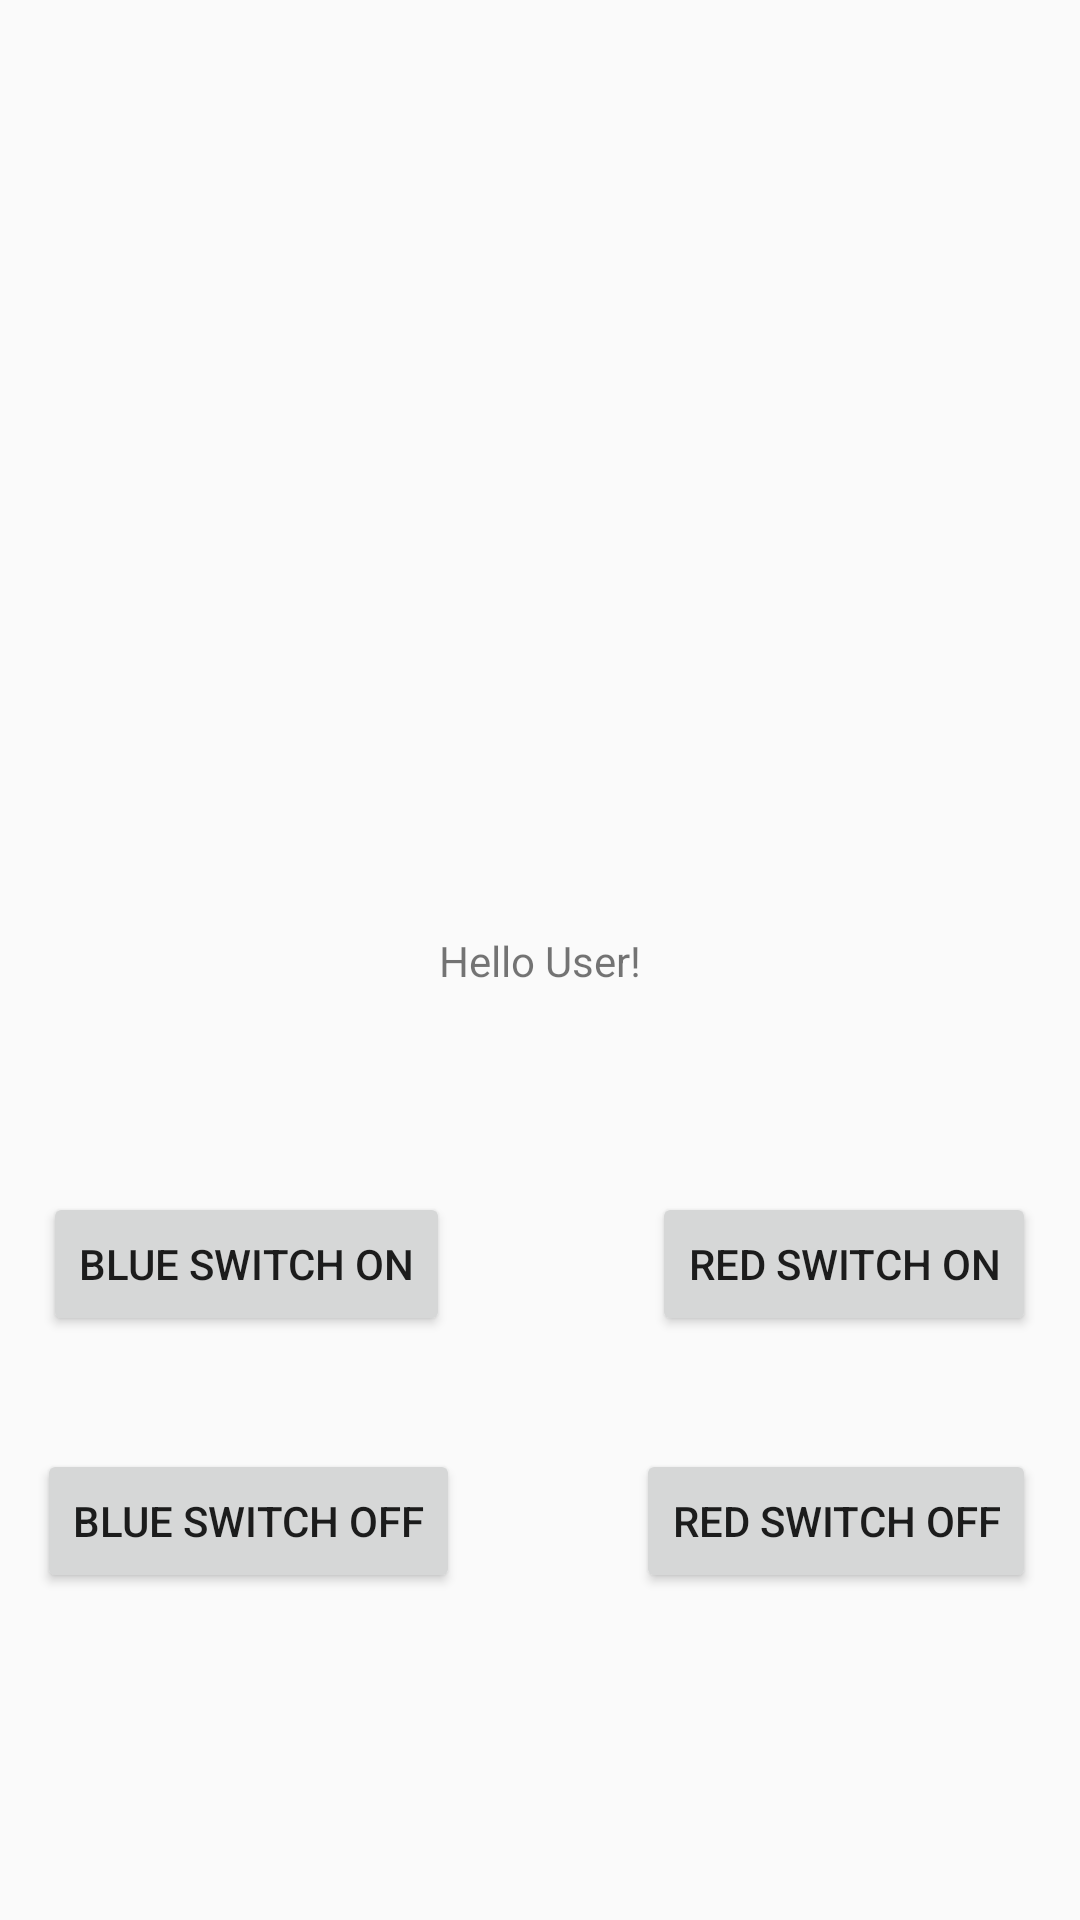

Android layout source for this screen:
<!-- AndroidManifest.xml: application theme AppTheme -->
<!-- res/layout/content_main.xml -->
<?xml version="1.0" encoding="utf-8"?>
<android.support.constraint.ConstraintLayout xmlns:android="http://schemas.android.com/apk/res/android"
    xmlns:app="http://schemas.android.com/apk/res-auto"
    xmlns:tools="http://schemas.android.com/tools"
    android:layout_width="match_parent"
    android:layout_height="match_parent"
    app:layout_behavior="@string/appbar_scrolling_view_behavior"
    tools:context="pl.polsl.mateusz.chudy.mobileapplication.activity.MainActivity"
    tools:showIn="@layout/app_bar_main">

    <TextView
        android:layout_width="wrap_content"
        android:layout_height="wrap_content"
        android:text="Hello User!"
        app:layout_constraintBottom_toBottomOf="parent"
        app:layout_constraintLeft_toLeftOf="parent"
        app:layout_constraintRight_toRightOf="parent"
        app:layout_constraintTop_toTopOf="parent" />

    <Button
        android:id="@+id/blue_switch_on_button"
        android:layout_width="wrap_content"
        android:layout_height="wrap_content"
        android:text="Blue Switch On"
        app:layout_constraintBottom_toBottomOf="parent"
        app:layout_constraintHorizontal_bias="0.064"
        app:layout_constraintLeft_toLeftOf="parent"
        app:layout_constraintRight_toRightOf="parent"
        app:layout_constraintTop_toTopOf="parent"
        app:layout_constraintVertical_bias="0.671" />

    <Button
        android:id="@+id/blue_switch_off_button"
        android:layout_width="wrap_content"
        android:layout_height="wrap_content"
        android:text="Blue Switch Off"
        app:layout_constraintBottom_toBottomOf="parent"
        app:layout_constraintHorizontal_bias="0.057"
        app:layout_constraintLeft_toLeftOf="parent"
        app:layout_constraintRight_toRightOf="parent"
        app:layout_constraintTop_toTopOf="parent"
        app:layout_constraintVertical_bias="0.816" />

    <Button
        android:id="@+id/red_switch_on_button"
        android:layout_width="wrap_content"
        android:layout_height="wrap_content"
        android:text="Red Switch On"
        app:layout_constraintBottom_toBottomOf="parent"
        app:layout_constraintHorizontal_bias="0.937"
        app:layout_constraintLeft_toLeftOf="parent"
        app:layout_constraintRight_toRightOf="parent"
        app:layout_constraintTop_toTopOf="parent"
        app:layout_constraintVertical_bias="0.671" />

    <Button
        android:id="@+id/red_switch_off_button"
        android:layout_width="wrap_content"
        android:layout_height="wrap_content"
        android:text="Red Switch Off"
        app:layout_constraintBottom_toBottomOf="parent"
        app:layout_constraintHorizontal_bias="0.936"
        app:layout_constraintLeft_toLeftOf="parent"
        app:layout_constraintRight_toRightOf="parent"
        app:layout_constraintTop_toTopOf="parent"
        app:layout_constraintVertical_bias="0.816" />

</android.support.constraint.ConstraintLayout>
<!-- res/layout/app_bar_main.xml (included above) -->
<?xml version="1.0" encoding="utf-8"?>
<android.support.design.widget.CoordinatorLayout xmlns:android="http://schemas.android.com/apk/res/android"
    xmlns:app="http://schemas.android.com/apk/res-auto"
    xmlns:tools="http://schemas.android.com/tools"
    android:layout_width="match_parent"
    android:layout_height="match_parent"
    tools:context="pl.polsl.mateusz.chudy.mobileapplication.view.activities.HomeActivity">

    <android.support.design.widget.AppBarLayout
        android:layout_width="match_parent"
        android:layout_height="wrap_content"
        android:theme="@style/AppTheme.AppBarOverlay">

        <android.support.v7.widget.Toolbar
            android:id="@+id/toolbar"
            android:layout_width="match_parent"
            android:layout_height="?attr/actionBarSize"
            android:background="?attr/colorPrimary"
            app:popupTheme="@style/AppTheme.PopupOverlay" />

    </android.support.design.widget.AppBarLayout>

    <include layout="@layout/content_main" />

    <FrameLayout
        android:id="@+id/content_main"
        app:layout_behavior="@string/appbar_scrolling_view_behavior"
        android:layout_width="match_parent"
        android:layout_height="match_parent" />

</android.support.design.widget.CoordinatorLayout>
<!-- resources referenced by this layout -->
<resources>
  <style name="AppTheme.AppBarOverlay" parent="ThemeOverlay.AppCompat.Dark.ActionBar" />
  <style name="AppTheme.PopupOverlay" parent="ThemeOverlay.AppCompat.Light" />
  <style name="AppTheme" parent="Theme.AppCompat.Light.DarkActionBar">
          
          <item name="colorPrimary">@color/colorPrimary</item>
          <item name="colorPrimaryDark">@color/colorPrimaryDark</item>
          <item name="colorAccent">@color/colorAccent</item>
      </style>
  <color name="colorPrimary">#ff424242</color>
  <color name="colorPrimaryDark">#FF303030</color>
  <color name="colorAccent">#3F51B5</color>
</resources>
